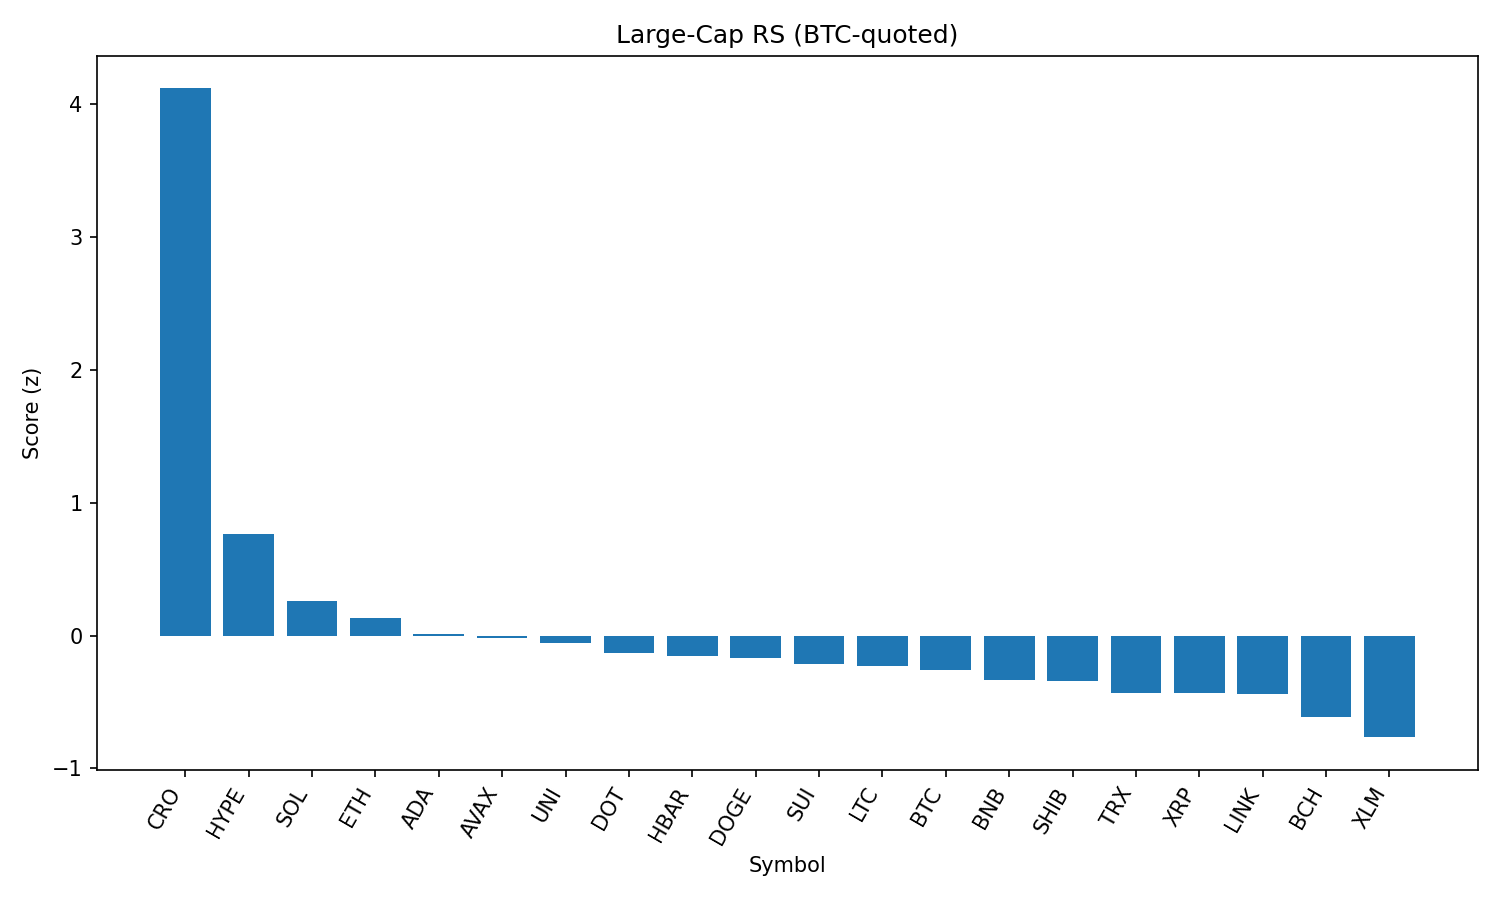

The data file committed next to this chart (first rows):
rank, name, symbol, price_btc, price_usd, pct_1h_btc, pct_24h_btc, pct_7d_btc, market_cap_rank, market_cap_usd, volume_usd, score
1, Cronos, CRO, 2.09e-06, 0.2325, 3.091, 42.31, 65.81, 28, 7829447824, 1126505244, 4.119
2, Hyperliquid, HYPE, 0.0004438, 49.42, 0.8128, 8.173, 20.16, 16, 13369364489, 579084342, 0.7678
3, Solana, SOL, 0.001839, 204.8, 0.1379, 7.616, 15.45, 6, 110659947239, 9530008071, 0.263
4, Ethereum, ETH, 0.04134, 4604, 0.2461, 2.644, 11.35, 2, 555383094140, 37322201843, 0.1325
5, Cardano, ADA, 7.77e-06, 0.8644, 0.333, 1.672, 3.174, 11, 31519902274, 1544529086, 0.0134
6, Avalanche, AVAX, 0.0002199, 24.49, 0.0987, 3.37, 9.022, 22, 10342619633, 577716370, -0.0177
7, Uniswap, UNI, 8.925e-05, 9.94, 0.3317, 1.207, -1.273, 34, 5963034743, 434293222, -0.0552
8, Polkadot, DOT, 3.485e-05, 3.88, 0.1314, 1.286, 4.045, 35, 5905461875, 237673298, -0.1307
9, Hedera, HBAR, 2.16e-06, 0.2408, 0.08311, 1.343, 5.001, 23, 10202363519, 236209159, -0.1509
10, Dogecoin, DOGE, 1.98e-06, 0.2204, -0.06791, 3.263, 5.016, 9, 33183532247, 2083592858, -0.1728
11, Sui, SUI, 3.092e-05, 3.44, 0.1059, 0.4584, 0.9701, 19, 12081828801, 1188766629, -0.2108
12, Litecoin, LTC, 0.001017, 113.2, 0.04641, 1.176, 0.4691, 26, 8627359871, 639086141, -0.2291
13, Bitcoin, BTC, 1.0, 111348, 0.0, 0.0, 0.0, 1, 2216195258924, 39059266186, -0.2561
14, BNB, BNB, 0.00771, 858.6, -0.1519, 0.5777, 5.212, 5, 119597668944, 1305010140, -0.334
15, Shiba Inu, SHIB, 1.12086e-10, 1.248e-05, -0.1652, 1.132, 3.728, 30, 7352770186, 193710103, -0.3394
16, TRON, TRX, 3.14e-06, 0.3492, -0.1635, -0.727, 1.66, 10, 33053074564, 1014945256, -0.4312
17, XRP, XRP, 2.693e-05, 3.0, -0.4053, 1.94, 5.594, 3, 178306262194, 6356358400, -0.4354
18, Chainlink, LINK, 0.0002185, 24.32, -0.3131, 2.05, -0.4196, 13, 16492209479, 1558087344, -0.4436
19, Bitcoin Cash, BCH, 0.004972, 553.7, -0.5949, 1.824, 2.37, 21, 11027700952, 321094810, -0.6149
20, Stellar, XLM, 3.45e-06, 0.3845, -0.5413, -1.91, -1.464, 20, 12050597825, 432836298, -0.7655
21, Toncoin, TON, 2.828e-05, 3.15, -0.6084, -0.6777, -1.856, 27, 8084870977, 163582436, -0.767
